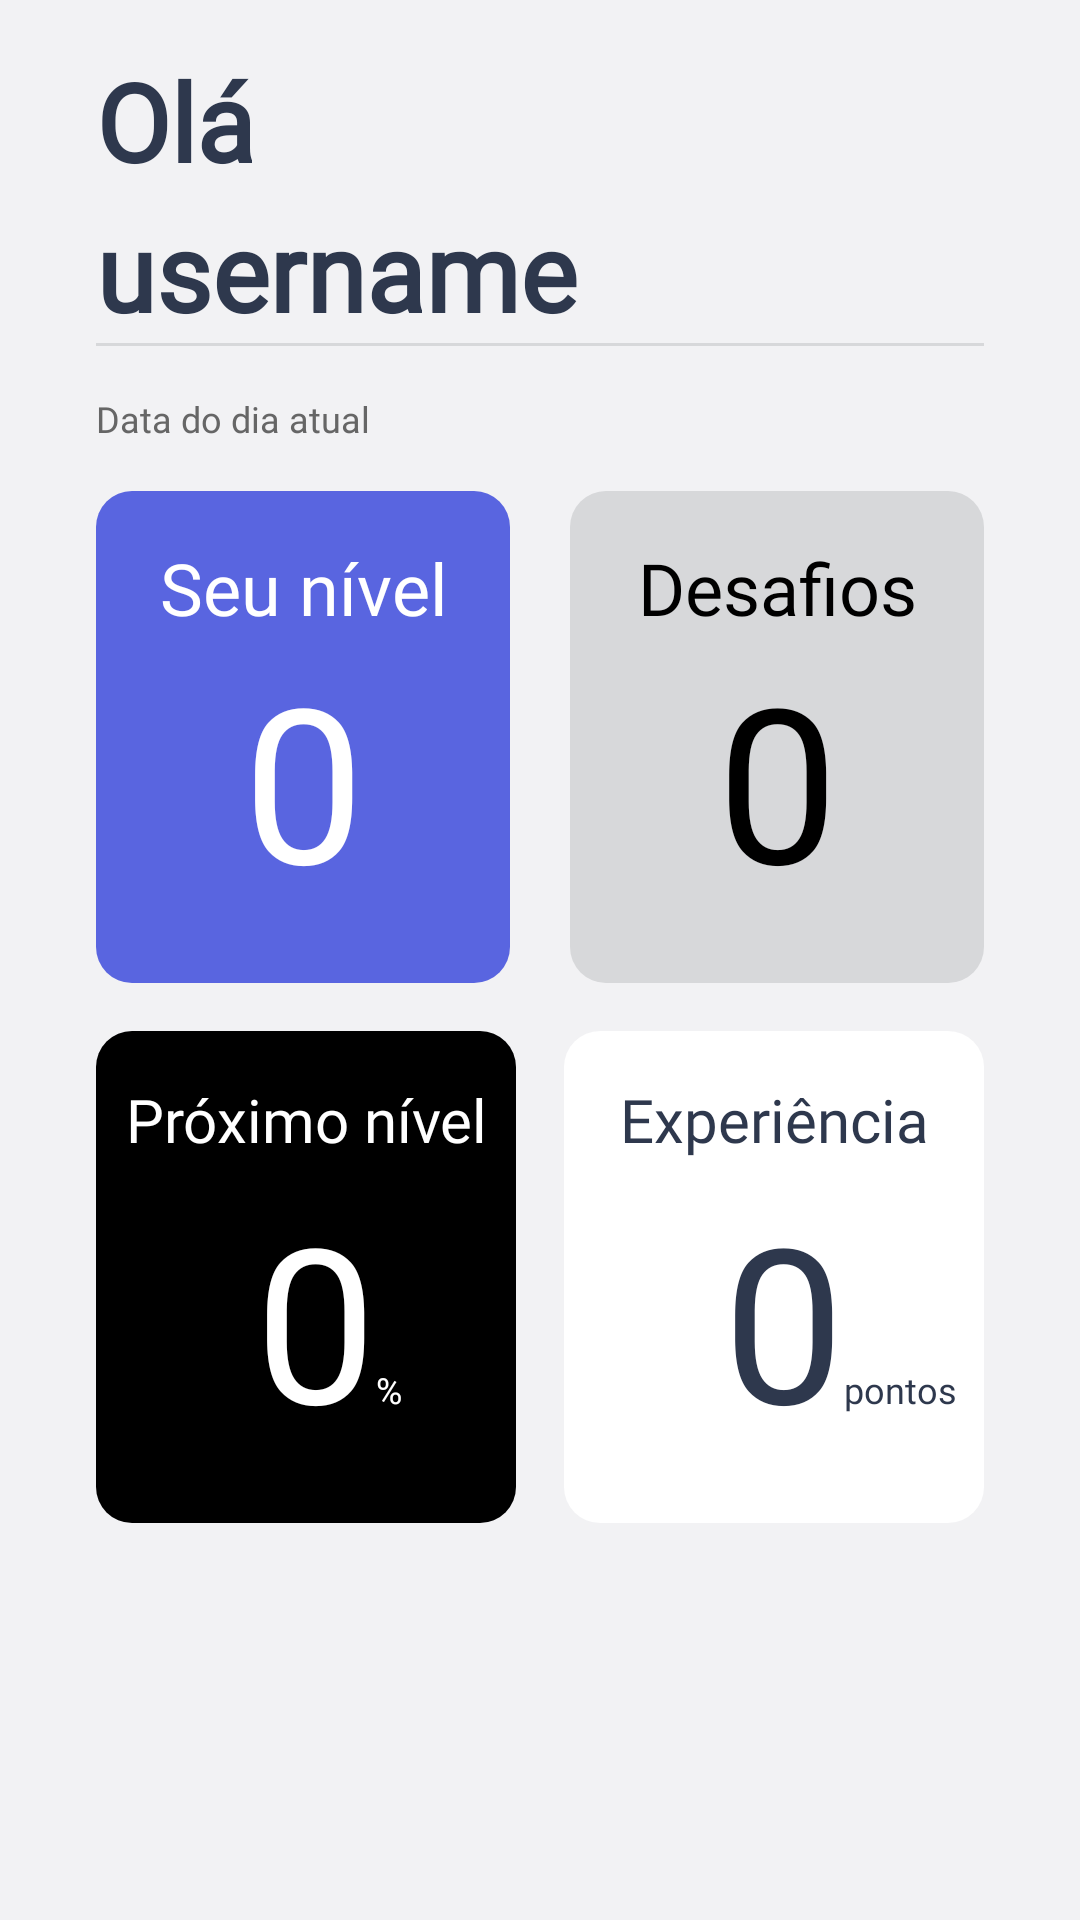

Produce the Android XML layout that renders to this screen, including the resource entries it uses.
<!-- AndroidManifest.xml: application theme Theme.Moveitalo -->
<!-- res/layout/fragment_home.xml -->
<?xml version="1.0" encoding="utf-8"?>
<LinearLayout xmlns:android="http://schemas.android.com/apk/res/android"
    xmlns:app="http://schemas.android.com/apk/res-auto"
    xmlns:tools="http://schemas.android.com/tools"
    android:layout_width="match_parent"
    android:layout_height="match_parent"
    android:background="@color/bg_light"
    android:orientation="vertical"
    android:paddingHorizontal="32sp"
    tools:context=".ui.home.HomeFragment">

    <TextView
        android:id="@+id/ola"
        android:layout_width="wrap_content"
        android:layout_height="42sp"
        android:layout_marginTop="16sp"
        android:fontFamily="@font/poppins_bold"
        android:text="@string/welcome"
        android:textColor="@color/text_primary"
        android:textSize="36sp"
        android:textStyle="bold" />

    <TextView
        android:id="@+id/username"
        android:layout_width="match_parent"
        android:layout_height="wrap_content"
        android:layout_marginTop="8sp"
        android:fontFamily="@font/poppins_bold"
        android:text="@string/username"
        android:textColor="@color/text_primary"
        android:textSize="36sp"
        android:textStyle="bold" />

    <View
        android:id="@+id/divider"
        android:layout_width="match_parent"
        android:layout_height="1dp"
        android:background="@color/light_gray" />

    <TextView
        android:id="@+id/current_date"
        android:layout_width="wrap_content"
        android:layout_height="wrap_content"
        android:layout_marginTop="16sp"
        android:fontFamily="@font/poppins"
        android:text="@string/current_date"
        android:textColor="@color/text_light"
        android:textSize="12sp" />

    <LinearLayout
        android:layout_width="match_parent"
        android:layout_height="wrap_content"
        android:layout_marginTop="16sp"
        android:orientation="horizontal">

        <LinearLayout
            android:layout_width="0sp"
            android:layout_height="164sp"
            android:layout_weight="1"

            android:background="@drawable/rounded_button"
            android:backgroundTint="@color/primary"
            android:orientation="vertical">

            <TextView
                android:layout_width="match_parent"
                android:layout_height="32sp"
                android:layout_marginTop="16sp"
                android:fontFamily="@font/poppins_bold"
                android:text="@string/seu_nivel"
                android:textAlignment="center"
                android:textColor="@color/white"
                android:textSize="24sp" />

            <TextView
                android:id="@+id/current_user_level"
                android:layout_width="match_parent"
                android:layout_height="wrap_content"
                android:fontFamily="@font/poppins_bold"
                android:text="0"
                android:textAlignment="center"
                android:textColor="@color/white"
                android:textSize="72sp" />


        </LinearLayout>

        <LinearLayout
            android:layout_width="0sp"
            android:layout_height="164sp"
            android:layout_marginStart="20sp"
            android:layout_weight="1"
            android:background="@drawable/rounded_button"
            android:backgroundTint="@color/light_gray"
            android:orientation="vertical">

            <TextView
                android:layout_width="match_parent"
                android:layout_height="32sp"
                android:layout_marginTop="16sp"
                android:fontFamily="@font/poppins_bold"
                android:text="@string/challenges"
                android:textAlignment="center"
                android:textColor="@color/black"
                android:textSize="24sp" />

            <TextView
                android:id="@+id/current_user_completed_challenges"
                android:layout_width="match_parent"
                android:layout_height="80sp"
                android:fontFamily="@font/poppins_bold"
                android:text="0"
                android:textAlignment="center"
                android:textColor="@color/black"
                android:textSize="72sp" />
        </LinearLayout>
    </LinearLayout>

    <LinearLayout
        android:layout_width="match_parent"
        android:layout_height="wrap_content"
        android:layout_marginTop="16sp"
        android:orientation="horizontal">

        <LinearLayout
            android:layout_width="0sp"
            android:layout_height="164sp"
            android:layout_weight="1"
            android:background="@drawable/rounded_button"
            android:backgroundTint="@color/black"
            android:orientation="vertical">

            <TextView
                android:layout_width="match_parent"
                android:layout_height="32sp"
                android:layout_marginTop="16sp"
                android:fontFamily="@font/poppins_bold"
                android:text="Próximo nível"
                android:textAlignment="center"
                android:textColor="@color/white"
                android:textSize="20sp" />

            <LinearLayout
                android:layout_width="match_parent"
                android:layout_height="match_parent"
                android:orientation="horizontal">

                <TextView
                    android:id="@+id/user_next_level"
                    android:layout_width="0sp"
                    android:layout_height="80sp"
                    android:layout_weight="2"
                    android:fontFamily="@font/poppins_bold"
                    android:text="0"
                    android:textAlignment="textEnd"
                    android:textColor="@color/white"
                    android:textSize="72sp" />

                <TextView
                    android:layout_width="0sp"
                    android:layout_height="wrap_content"
                    android:layout_weight="1"
                    android:fontFamily="@font/poppins_bold"
                    android:text="%"
                    android:textAlignment="textStart"
                    android:textColor="@color/white"
                    android:textSize="12sp" />
            </LinearLayout>
        </LinearLayout>

        <LinearLayout
            android:layout_width="0sp"
            android:layout_height="164sp"
            android:layout_marginLeft="16sp"
            android:layout_weight="1"
            android:background="@drawable/rounded_button"
            android:backgroundTint="@color/white"
            android:orientation="vertical">

            <TextView
                android:layout_width="match_parent"
                android:layout_height="32sp"
                android:layout_marginTop="16sp"
                android:fontFamily="@font/poppins_bold"
                android:text="Experiência"
                android:textAlignment="center"
                android:textColor="@color/text_primary"
                android:textSize="20sp" />

            <LinearLayout
                android:layout_width="match_parent"
                android:layout_height="match_parent"
                android:orientation="horizontal">

                <TextView
                    android:id="@+id/current_experience"
                    android:layout_width="0sp"
                    android:layout_height="80sp"
                    android:layout_weight="2"
                    android:fontFamily="@font/poppins_bold"
                    android:text="0"
                    android:textAlignment="textEnd"
                    android:textColor="@color/text_primary"
                    android:textSize="72sp" />

                <TextView
                    android:layout_width="0sp"
                    android:layout_height="wrap_content"
                    android:layout_weight="1"
                    android:fontFamily="@font/poppins_bold"
                    android:text="pontos"
                    android:textAlignment="textStart"
                    android:textColor="@color/text_primary"
                    android:textSize="12sp" />
            </LinearLayout>
        </LinearLayout>
    </LinearLayout>

</LinearLayout>
<!-- resources referenced by this layout -->
<resources>
  <color name="bg_light">#F2F2F4</color>
  <color name="black">#FF000000</color>
  <color name="light_gray">#D7D8DA</color>
  <color name="primary">#5965E0</color>
  <color name="text_light">#666666</color>
  <color name="text_primary">#2E384D</color>
  <color name="white">#FFFFFFFF</color>
  <!-- drawable rounded_button (drawable) -->
  <?xml version="1.0" encoding="utf-8"?>
  <shape xmlns:android="http://schemas.android.com/apk/res/android">
      <corners android:topLeftRadius="12dp"
          android:topRightRadius="12dp"
          android:bottomLeftRadius="12dp"
          android:bottomRightRadius="12dp"
      />
      <solid android:color="@color/primary" />
  </shape>
  <string name="challenges">Desafios</string>
  <string name="current_date">Data do dia atual</string>
  <string name="seu_nivel">Seu nível</string>
  <string name="username">username</string>
  <string name="welcome">Olá</string>
  <style name="Theme.Moveitalo" parent="Theme.MaterialComponents.DayNight.DarkActionBar">
          
          <item name="colorPrimary">@color/purple_500</item>
          <item name="colorPrimaryVariant">@color/purple_700</item>
          <item name="colorOnPrimary">@color/white</item>
          
          <item name="colorSecondary">@color/teal_200</item>
          <item name="colorSecondaryVariant">@color/teal_700</item>
          <item name="colorOnSecondary">@color/black</item>
          
          <item name="android:statusBarColor" tools:targetApi="l">?attr/colorPrimaryVariant</item>
          
      </style>
  <color name="purple_500">#FF6200EE</color>
  <color name="purple_700">#FF3700B3</color>
  <color name="teal_200">#FF03DAC5</color>
  <color name="teal_700">#FF018786</color>
</resources>
